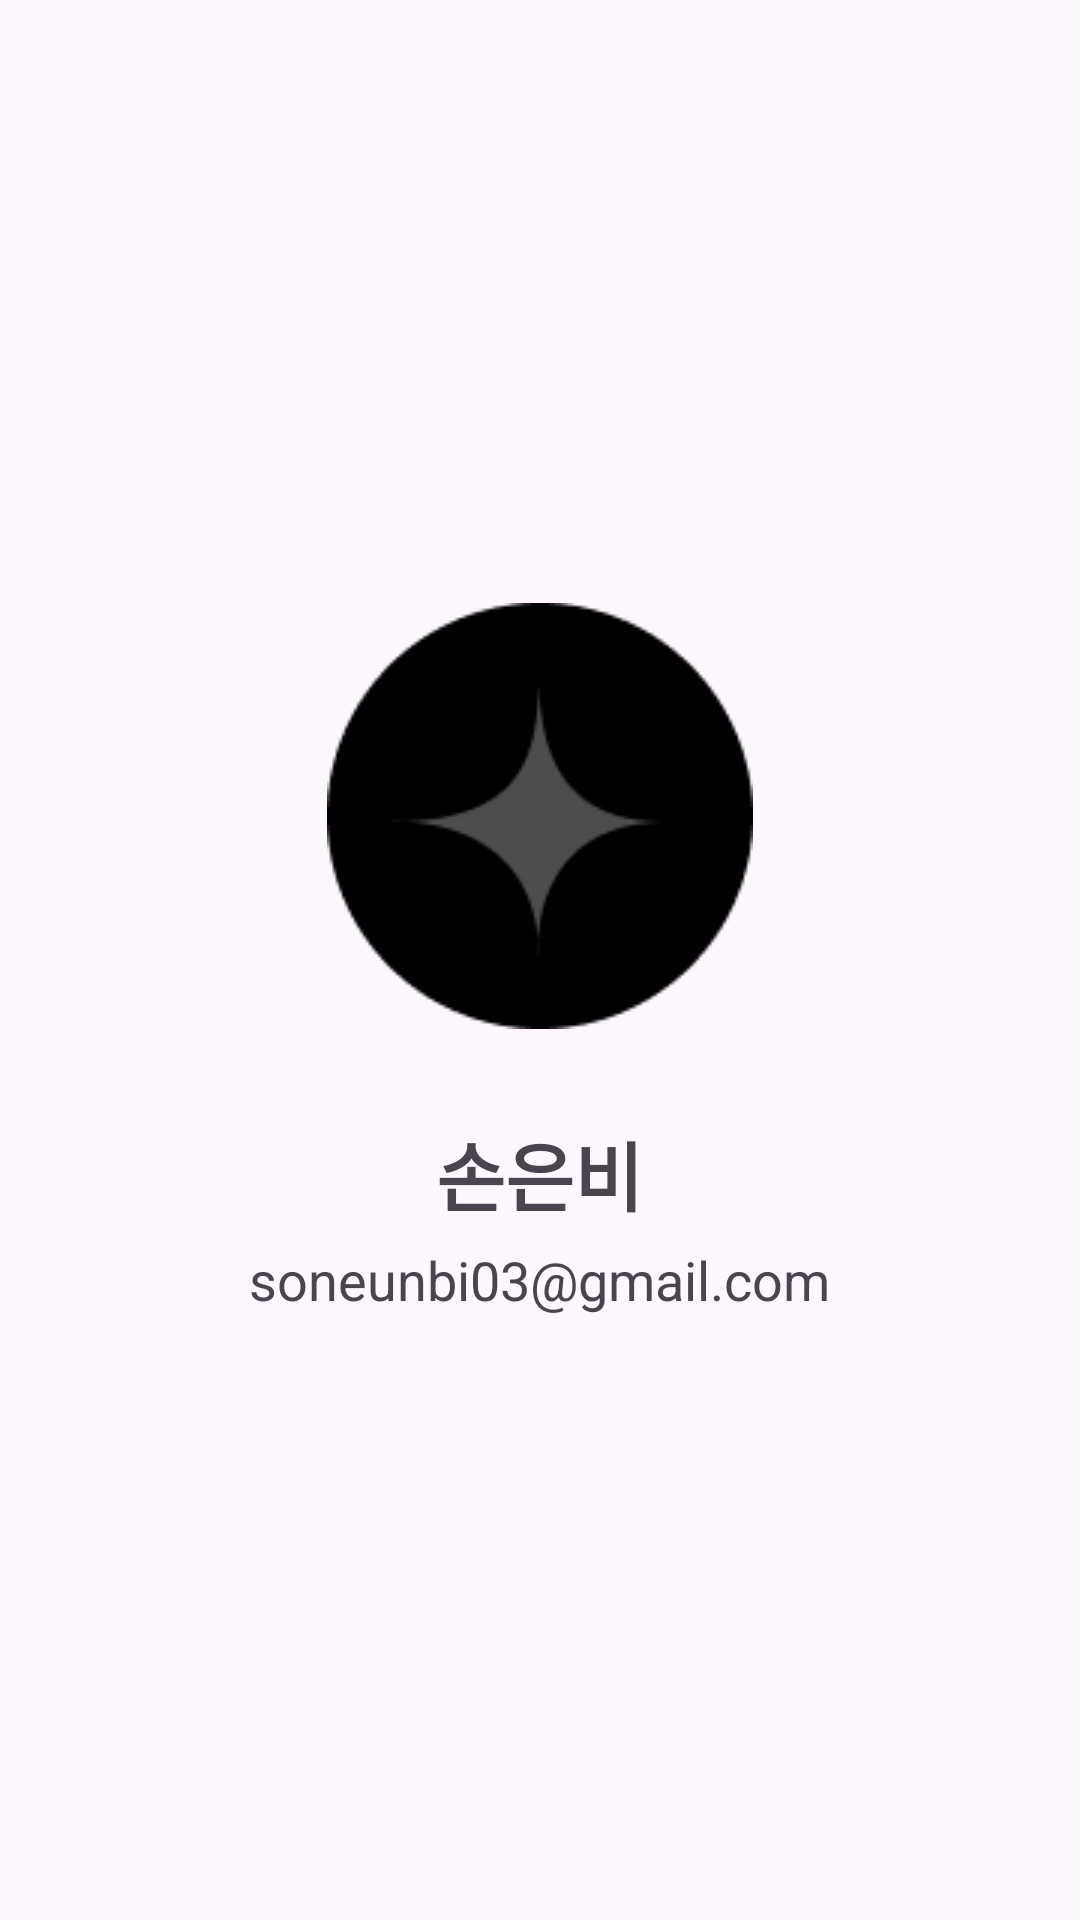

Produce the Android XML layout that renders to this screen, including the resource entries it uses.
<!-- AndroidManifest.xml: application theme Theme.KESI -->
<!-- res/layout/dialog_add_friend.xml -->
<?xml version="1.0" encoding="utf-8"?>
<LinearLayout
    xmlns:app="http://schemas.android.com/apk/res-auto"
    xmlns:android="http://schemas.android.com/apk/res/android"
    android:layout_width="352dp"
    android:layout_height="352dp"
    android:orientation="vertical"
    android:layout_gravity="center"
    android:gravity="center"
    android:background="@drawable/add_friend_email_background"
    >

    <ImageView
        android:layout_width="wrap_content"
        android:layout_height="wrap_content"
        app:srcCompat="@drawable/ic_profile_normal"
        android:layout_gravity="center"/>

    <TextView
        android:id="@+id/friendName"
        android:layout_width="wrap_content"
        android:layout_height="wrap_content"
        android:layout_gravity="center"
        android:layout_marginTop="30dp"
        android:text="손은비"
        android:textSize="25dp"
        android:textStyle="bold"/>

    <TextView
        android:id="@+id/friendEmail"
        android:layout_width="wrap_content"
        android:layout_height="wrap_content"
        android:layout_gravity="center"
        android:layout_marginTop="5dp"
        android:text="soneunbi03@gmail.com"
        android:textSize="18dp"/>

</LinearLayout>
<!-- resources referenced by this layout -->
<resources>
  <!-- drawable ic_profile_normal: png bitmap (drawable, 2603 bytes) -->
  <style name="Theme.KESI" parent="Base.Theme.KESI" />
  <style name="Base.Theme.KESI" parent="Theme.Material3.DayNight.NoActionBar">
          
          <item name="colorPrimary">@color/mainColor</item>
      </style>
  <color name="mainColor">#000000</color>
</resources>
